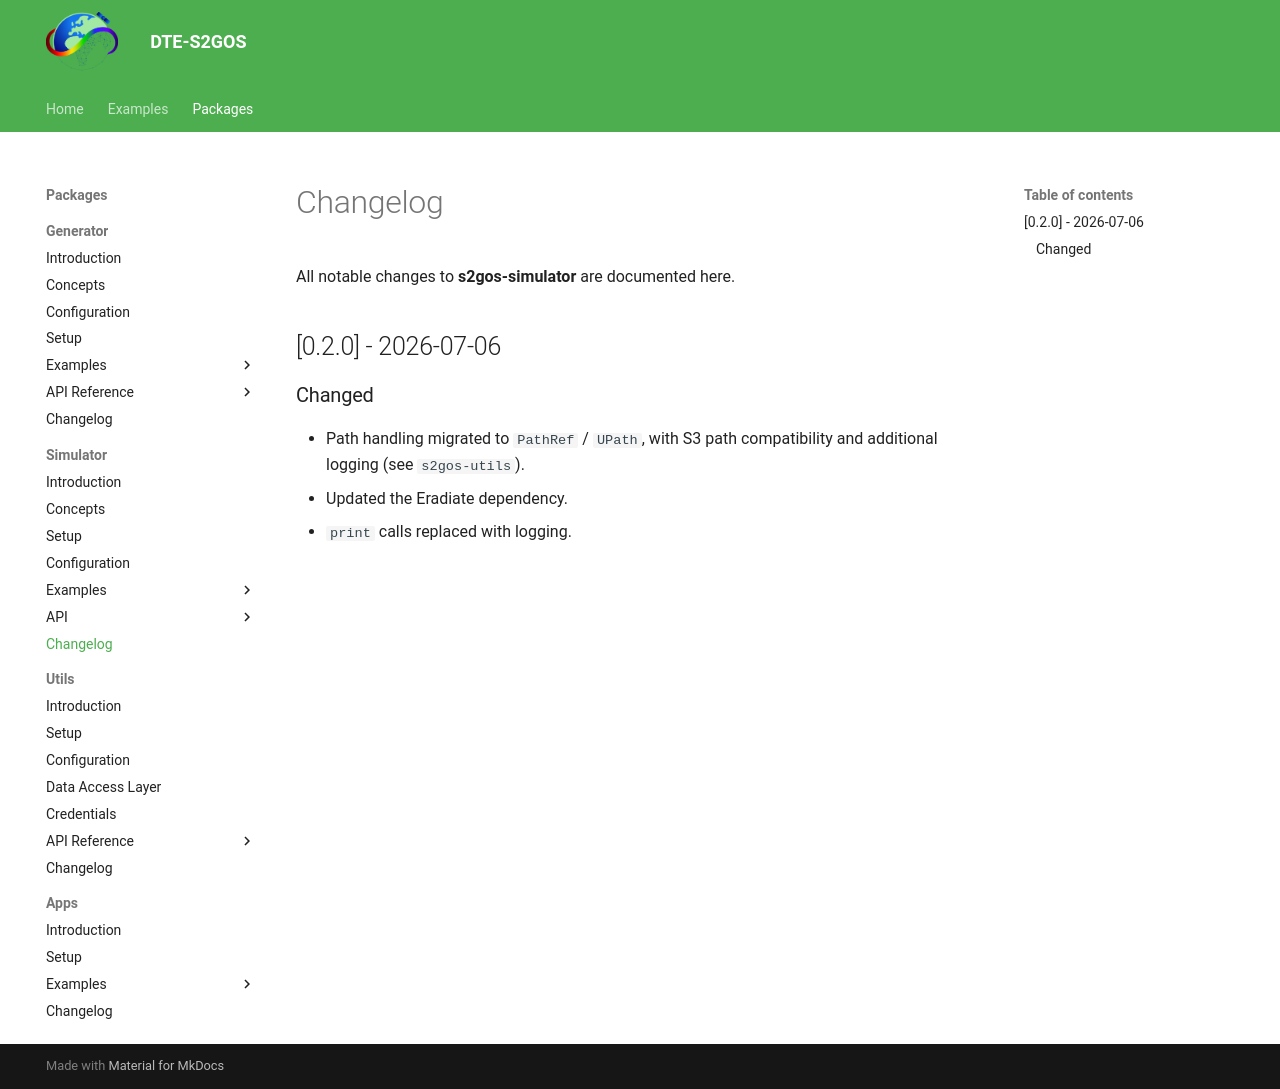

repository: s2gos-dev/s2gos-mono · page: s2gos-simulator/changelog/index.html · generator: mkdocs

# Changelog

All notable changes to **s2gos-simulator** are documented here.

## [0.2.0] - 2026-07-06

### Changed

- Path handling migrated to `PathRef` / `UPath`, with S3 path compatibility and
  additional logging (see `s2gos-utils`).
- Updated the Eradiate dependency.
- `print` calls replaced with logging.
